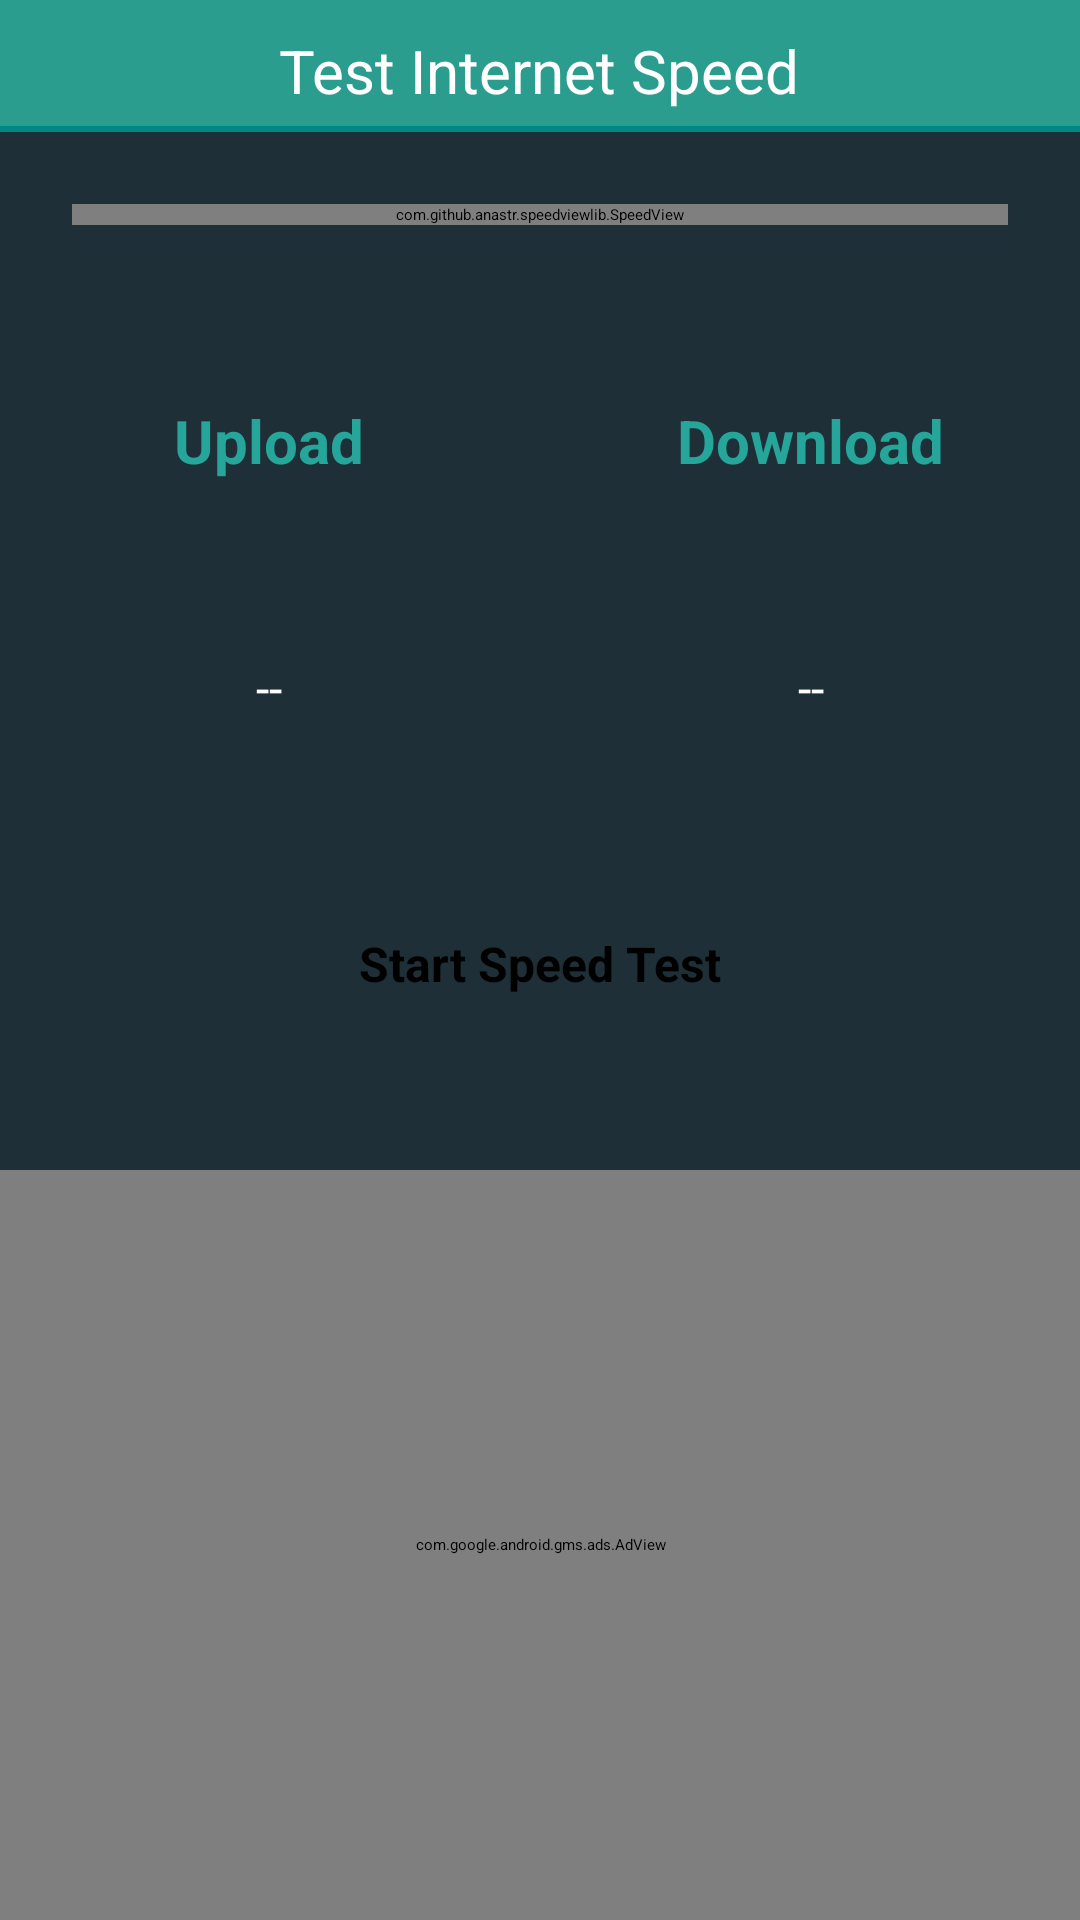

Here is an Android app screen rendered from its layout file. Give the layout XML and the strings, colors and styles it references.
<!-- AndroidManifest.xml: application theme routerChef -->
<!-- res/layout/activity_speed_test.xml -->
<?xml version="1.0" encoding="utf-8"?>
<androidx.constraintlayout.widget.ConstraintLayout xmlns:android="http://schemas.android.com/apk/res/android" xmlns:app="http://schemas.android.com/apk/res-auto" android:background="@color/secondary_color" android:layout_width="match_parent" android:layout_height="match_parent">
    <com.github.anastr.speedviewlib.SpeedView android:id="@+id/speedView" android:visibility="visible" android:layout_width="0dp" android:layout_height="wrap_content" android:layout_marginTop="24dp" app:layout_constraintEnd_toEndOf="@+id/toggleTestBtn" app:layout_constraintHorizontal_bias="0.5" app:layout_constraintStart_toStartOf="@+id/toggleTestBtn" app:layout_constraintTop_toBottomOf="@+id/headerLayout" app:sv_centerCircleRadius="14dp" app:sv_cutPadding="50dp" app:sv_endDegree="360" app:sv_indicator="4" app:sv_indicatorColor="#ff1744" app:sv_indicatorLightColor="#64ffda" app:sv_indicatorWidth="16dp" app:sv_markColor="@color/secondary_color" app:sv_markHeight="10dp" app:sv_markStyle="0" app:sv_maxSpeed="100" app:sv_minSpeed="0" app:sv_sectionStyle="1" app:sv_speedTextColor="#00e5ff" app:sv_speedTextFormat="1" app:sv_speedTextPadding="10dp" app:sv_speedTextPosition="7" app:sv_speedTextSize="16dp" app:sv_speedometerMode="2" app:sv_startDegree="180" app:sv_textColor="#ff4081" app:sv_textSize="14dp" app:sv_tickNumber="10" app:sv_tickRotation="false" app:sv_tickTextFormat="0" app:sv_trembleDegree="0.2" app:sv_unit="Mbps" app:sv_unitSpeedInterval="8dp" app:sv_unitTextColor="#00e5ff" app:sv_unitTextSize="16dp" app:sv_unitUnderSpeedText="false" app:sv_withIndicatorLight="true" app:sv_withTremble="true"/>
    <ProgressBar android:scrollbarSize="4dp" android:id="@+id/progressBar" android:background="@color/secondary_color" android:visibility="gone" android:layout_width="wrap_content" android:layout_height="wrap_content" android:layout_alignParentStart="true" android:elevation="10dp" android:progressBackgroundTintMode="src_atop" app:layout_constraintBottom_toBottomOf="@+id/divider22" app:layout_constraintEnd_toEndOf="0" app:layout_constraintHorizontal_bias="0.501" app:layout_constraintStart_toStartOf="0" app:layout_constraintTop_toTopOf="@+id/divider22"/>
    <Button android:textSize="16dp" android:textStyle="bold" android:id="@+id/toggleTestBtn" android:visibility="visible" android:layout_width="0dp" android:layout_height="wrap_content" android:layout_marginTop="12dp" android:minWidth="150dp" android:text="@string/startTest" android:ems="5" android:layout_weight="1" android:onClick="toggleTest" android:textAlignment="center" android:layout_marginStart="24dp" android:layout_marginEnd="24dp" app:layout_constraintBottom_toTopOf="@+id/speedTestAdView" app:layout_constraintEnd_toEndOf="0" app:layout_constraintHorizontal_bias="0.5" app:layout_constraintStart_toStartOf="0" app:layout_constraintTop_toBottomOf="@+id/uploadValue" style="@style/buttonStyle"/>
    <TextView android:textSize="20dp" android:textStyle="bold" android:textColor="@color/text_primary" android:id="@+id/uploadLabel" android:layout_width="wrap_content" android:layout_height="wrap_content" android:text="@string/uploadSpeed" app:layout_constraintBottom_toTopOf="@+id/uploadValue" app:layout_constraintEnd_toStartOf="@+id/divider22" app:layout_constraintHorizontal_bias="0.5" app:layout_constraintStart_toStartOf="0" app:layout_constraintTop_toBottomOf="@+id/speedView" app:layout_constraintVertical_chainStyle="0"/>
    <TextView android:textSize="16dp" android:textColor="@color/white" android:id="@+id/uploadValue" android:layout_width="wrap_content" android:layout_height="wrap_content" android:text="--" app:layout_constraintBottom_toTopOf="@+id/toggleTestBtn" app:layout_constraintEnd_toEndOf="@+id/uploadLabel" app:layout_constraintHorizontal_bias="0.5" app:layout_constraintStart_toStartOf="@+id/uploadLabel" app:layout_constraintTop_toBottomOf="@+id/uploadLabel"/>
    <TextView android:textSize="16dp" android:textColor="@color/white" android:id="@+id/downloadValue" android:layout_width="wrap_content" android:layout_height="wrap_content" android:text="--" app:layout_constraintBottom_toBottomOf="@+id/uploadValue" app:layout_constraintEnd_toEndOf="@+id/downloadLabel" app:layout_constraintStart_toStartOf="@+id/downloadLabel" app:layout_constraintTop_toTopOf="@+id/uploadValue"/>
    <View android:id="@+id/divider22" android:background="?android:attr/listDivider" android:layout_width="1dp" android:layout_height="0dp" android:backgroundTint="@color/primary_color" app:layout_constraintBottom_toBottomOf="@+id/uploadValue" app:layout_constraintEnd_toEndOf="0" app:layout_constraintHorizontal_bias="0.5" app:layout_constraintStart_toStartOf="0" app:layout_constraintTop_toTopOf="@+id/uploadLabel"/>
    <TextView android:textSize="20dp" android:textStyle="bold" android:textColor="@color/text_primary" android:id="@+id/downloadLabel" android:layout_width="wrap_content" android:layout_height="wrap_content" android:text="@string/downloadSpeed" app:layout_constraintEnd_toEndOf="0" app:layout_constraintStart_toEndOf="@+id/divider22" app:layout_constraintTop_toTopOf="@+id/uploadLabel"/>
    <RelativeLayout android:id="@+id/headerLayout" android:background="@color/primary_color" android:layout_width="match_parent" android:layout_height="wrap_content" android:layout_alignParentTop="true" app:layout_constraintEnd_toEndOf="0" app:layout_constraintStart_toStartOf="0" app:layout_constraintTop_toTopOf="0">
        <TextView android:textSize="20dp" android:textColor="@color/title_color" android:gravity="center" android:id="@+id/textView10" android:layout_width="wrap_content" android:layout_height="wrap_content" android:layout_marginTop="10dp" android:text="@string/speedTestTitle" android:layout_alignParentTop="true" android:layout_centerHorizontal="true"/>
        <View android:id="@+id/view" android:background="@color/teal_700" android:layout_width="match_parent" android:layout_height="2dp" android:layout_marginTop="5dp" android:layout_below="@+id/textView10"/>
    </RelativeLayout>
    <View android:id="@+id/divider23" android:background="?android:attr/listDivider" android:layout_width="0dp" android:layout_height="2dp" android:backgroundTint="@color/primary_color" app:layout_constraintEnd_toEndOf="@+id/speedView" app:layout_constraintHorizontal_bias="0" app:layout_constraintStart_toStartOf="@+id/speedView" app:layout_constraintTop_toBottomOf="@+id/speedView"/>
    <com.google.android.gms.ads.AdView android:id="@+id/speedTestAdView" android:layout_width="0dp" android:layout_height="250dp" app:adSize="MEDIUM_RECTANGLE" app:adUnitId="ca-app-pub-6362221127909922/9527007240" app:layout_constraintBottom_toBottomOf="0" app:layout_constraintEnd_toEndOf="0" app:layout_constraintStart_toStartOf="0"/>
</androidx.constraintlayout.widget.ConstraintLayout>
<!-- resources referenced by this layout -->
<resources>
  <color name="primary_color">#2a9d8f</color>
  <color name="secondary_color">#1e2f37</color>
  <color name="teal_700">#ff018786</color>
  <color name="text_primary">#26a69a</color>
  <color name="title_color">#ffffff</color>
  <color name="white">#ffffffff</color>
  <string name="downloadSpeed">Download</string>
  <string name="speedTestTitle">Test Internet Speed</string>
  <string name="startTest">Start Speed Test</string>
  <string name="uploadSpeed">Upload</string>
</resources>
